Run: headless pygame with SDL's dummy video driver; simulated clock (each Clock.tick advances the game by its frame time, no real sleeping); random seed 0; keys injected as events and as key.get_pressed() state; no mouse input.
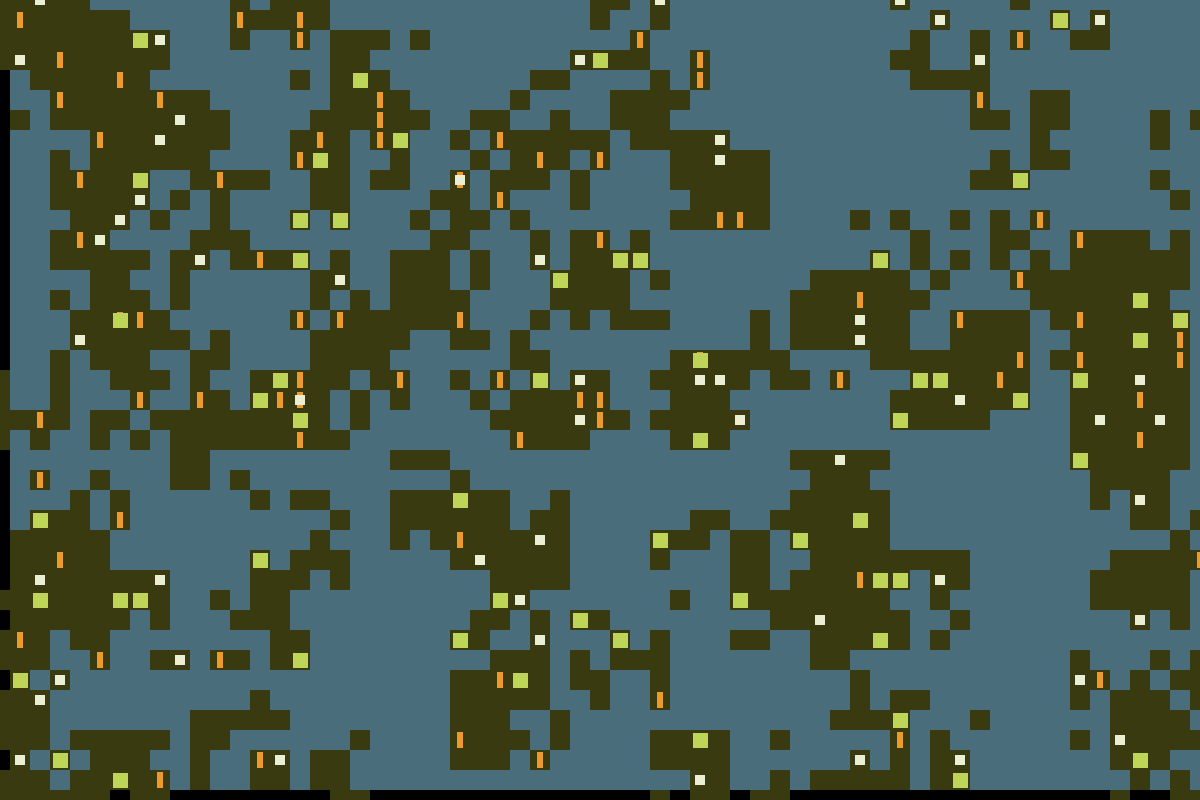
Frame 1 of 4 · flips 1–60 · no input
Frame 2 of 4 · flips 61–180 · tapped SPACE, RETURN · held RIGHT (→), D · screen unchanged from frame 1, image omitted
Frame 3 of 4 · flips 181–300 · held DOWN (↓), S · screen unchanged from frame 2, image omitted
Frame 4 of 4 · flips 301–420 · held LEFT (←), A, UP (↑), W · screen unchanged from frame 3, image omitted

The pygame program that drew these frames:

import pygame, sys, random, math, time, numpy
from pygame.locals import *

pygame.init()
vec = pygame.math.Vector2

##setup for tiles and cells
TILESIZE = 20

##additoinal terrain features
TREESIZEx = 6
TREESIZEy = 16

ROCKSIZE = 10
VEGSIZE = 15

WIDTH = 1200
HEIGHT = 800
FPS = 12
FramesPerSecond = pygame.time.Clock()
screen = pygame.display.set_mode((WIDTH, HEIGHT))
pygame.display.set_caption('Evolution game')

class Land(pygame.sprite.Sprite):
    def __init__(self, posx, posy):
        super().__init__()
        self.surf = pygame.Surface((TILESIZE, TILESIZE))
        self.surf.fill((57, 58, 16))
        self.rect = self.surf.get_rect(center=(posx, posy))
    
    def update(self):
        pass
        
class Water(pygame.sprite.Sprite):
    def __init__(self, posx, posy):
        super().__init__()
        self.surf = pygame.Surface((TILESIZE, TILESIZE))
        self.surf.fill((74, 109, 124))
        self.rect = self.surf.get_rect(center=(posx, posy))

    def update(self):
        pass #check = pygame.sprite.spritecollide(self, checks, True)

class Check(pygame.sprite.Sprite):
    def __init__(self, posx, posy):
        super().__init__()
        self.surf = pygame.Surface((TILESIZE, TILESIZE))
        self.surf.fill((244, 51, 171))
        self.rect = self.surf.get_rect(center=(posx, posy))

        self.health = 100

    def update(self):
        land = pygame.sprite.spritecollide(self, all_land, False)
        if land:
            self.kill()
            return True
        else:
            self.kill()
            return False

class Tree(pygame.sprite.Sprite):
    def __init__(self, posx, posy):
        super().__init__()
        self.surf = pygame.Surface((TREESIZEx, TREESIZEy))
        self.surf.fill((236, 154, 41))
        self.rect = self.surf.get_rect(center=(posx, posy))

    def update(self):
        pass

class Stone(pygame.sprite.Sprite):
    def __init__(self, posx, posy):
        super().__init__()
        self.surf = pygame.Surface((ROCKSIZE, ROCKSIZE))
        self.surf.fill((234, 239, 211))
        self.rect = self.surf.get_rect(center=(posx, posy))

    def update(self):
        pass

class Vegitation(pygame.sprite.Sprite):
    def __init__(self, posx, posy):
        super().__init__()
        self.surf = pygame.Surface((VEGSIZE, VEGSIZE))
        self.surf.fill((190, 213, 88))
        self.rect = self.surf.get_rect(center=(posx, posy))

    def update(self):
        pass

class Air(pygame.sprite.Sprite):
    def __init__(self, posx, posy):
        super().__init__()
        self.surf = pygame.Surface((1, 1))
        self.rect = self.surf.get_rect(center=(posx, posy))

    def update(self):
        pass

all_sprites = pygame.sprite.Group()
all_land = pygame.sprite.Group()
checks = pygame.sprite.Group()

def getGridScreen():
    tiles = []
    startX = 0
    for i in range(0, int(WIDTH/TILESIZE)):
        startY = 0
        startX += TILESIZE
        for j in range(0, int(HEIGHT/TILESIZE)):
            position = vec((startX, startY))
            tiles.append(position)
            startY += TILESIZE
    return tiles

def placeLand(density, grid):
    loop = [-TILESIZE*2, -TILESIZE, 0, TILESIZE, TILESIZE*2]
    for i in range(0, density):
        randPos = random.randint(0, len(grid)-1)
        for j in loop:
            for k in loop:
                if random.randint(0, 1) == 0:
                    LAND = Land(grid[randPos].x+j, grid[randPos].y+k)
                    all_sprites.add(LAND)
                    all_land.add(LAND)
        
def cellCheck(cellx, celly, place, neighbours):
    loop = [-TILESIZE, 0, TILESIZE]
    surround = 0
    for i in loop:
        for j in loop:
            CHECK = Check(cellx+i, celly+j)
            all_sprites.add(CHECK)
            checks.add(CHECK)
            if CHECK.update():
                surround += 1
    if surround >= neighbours:
        WATER = place(cellx, celly)
        all_sprites.add(WATER)
        all_land.add(WATER)

def singleCheck(cellx, celly, place):
    CHECK = Check(cellx, celly)
    all_sprites.add(CHECK)
    checks.add(CHECK)
    if CHECK.update() == False:
        PLACE = place(cellx, celly)
        all_sprites.add(PLACE)

def placeExtras(density, grid, type):
    for i in getGridScreen():
        CHECK = Check(i.x, i.y)
        all_sprites.add(CHECK)
        checks.add(CHECK)
        if CHECK.update():
            if random.randint(0, density) == 0:
                TYPE = type(i.x, i.y)
                all_sprites.add(TYPE)

placeLand(100, getGridScreen())

for loop in range(0, 3):
    for i in getGridScreen():
        cellCheck(i.x, i.y, Land, 7)

for i in getGridScreen():
    singleCheck(i.x, i.y, Water)

placeExtras(10, getGridScreen(), Tree)
placeExtras(20, getGridScreen(), Stone)
placeExtras(15, getGridScreen(), Vegitation)

while True:
    for event in pygame.event.get():
        if event.type == QUIT:
            pygame.quit()

    screen.fill((0,0,0))
    
    for entity in all_sprites:
        screen.blit(entity.surf, entity.rect)

    pygame.display.update()
    FramesPerSecond.tick(FPS)
